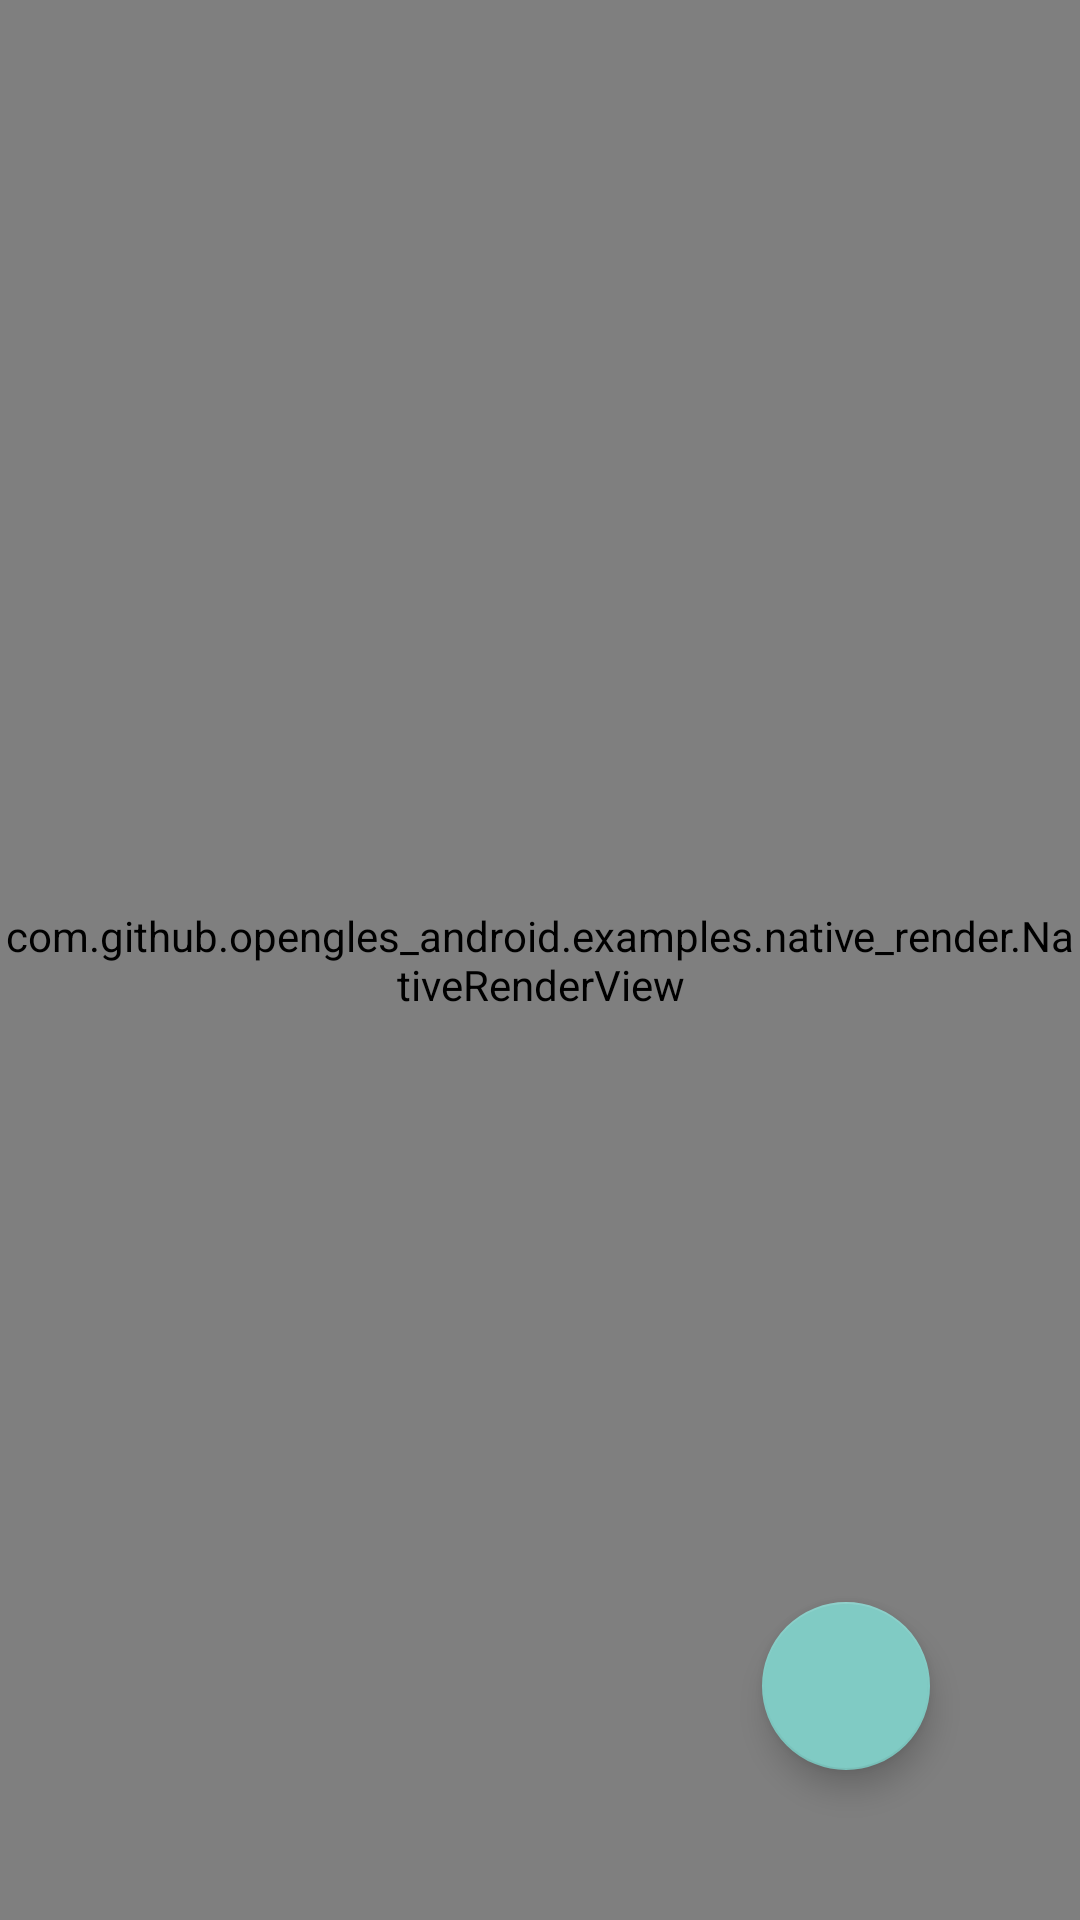

Produce the Android XML layout that renders to this screen, including the resource entries it uses.
<!-- AndroidManifest.xml: activity theme Theme.OpenGLESAndroid.Fullscreen -->
<!-- res/layout/activity_native_render.xml -->
<?xml version="1.0" encoding="utf-8"?>
<androidx.constraintlayout.widget.ConstraintLayout xmlns:android="http://schemas.android.com/apk/res/android"
    xmlns:app="http://schemas.android.com/apk/res-auto"
    xmlns:tools="http://schemas.android.com/tools"
    android:layout_width="match_parent"
    android:layout_height="match_parent"
    tools:context=".examples.native_render.NativeRenderActivity">

    <com.github.opengles_android.examples.native_render.NativeRenderView
        android:id="@+id/native_render_view"
        android:layout_width="match_parent"
        android:layout_height="match_parent"/>

    <com.google.android.material.floatingactionbutton.FloatingActionButton
        android:layout_width="wrap_content"
        android:layout_height="wrap_content"
        android:layout_margin="50dp"
        android:onClick="onClickBackButton"
        android:src="@drawable/ic_baseline_arrow_back_24"
        app:layout_constraintBottom_toBottomOf="parent"
        app:layout_constraintEnd_toEndOf="parent" />

</androidx.constraintlayout.widget.ConstraintLayout>
<!-- resources referenced by this layout -->
<resources>
  <style name="Theme.OpenGLESAndroid.Fullscreen" parent="Theme.AppCompat.NoActionBar">
          <item name="android:windowActionBarOverlay">true</item>
          <item name="android:windowBackground">@null</item>
          <item name="android:colorBackgroundCacheHint">@null</item>
          <item name="android:windowFullscreen">true</item>
          <item name="android:navigationBarColor">@android:color/transparent</item>
          <item name="windowActionBar">false</item>
          <item name="windowNoTitle">true</item>
          <item name="android:enforceNavigationBarContrast" tools:targetApi="q">false</item>
      </style>
</resources>
